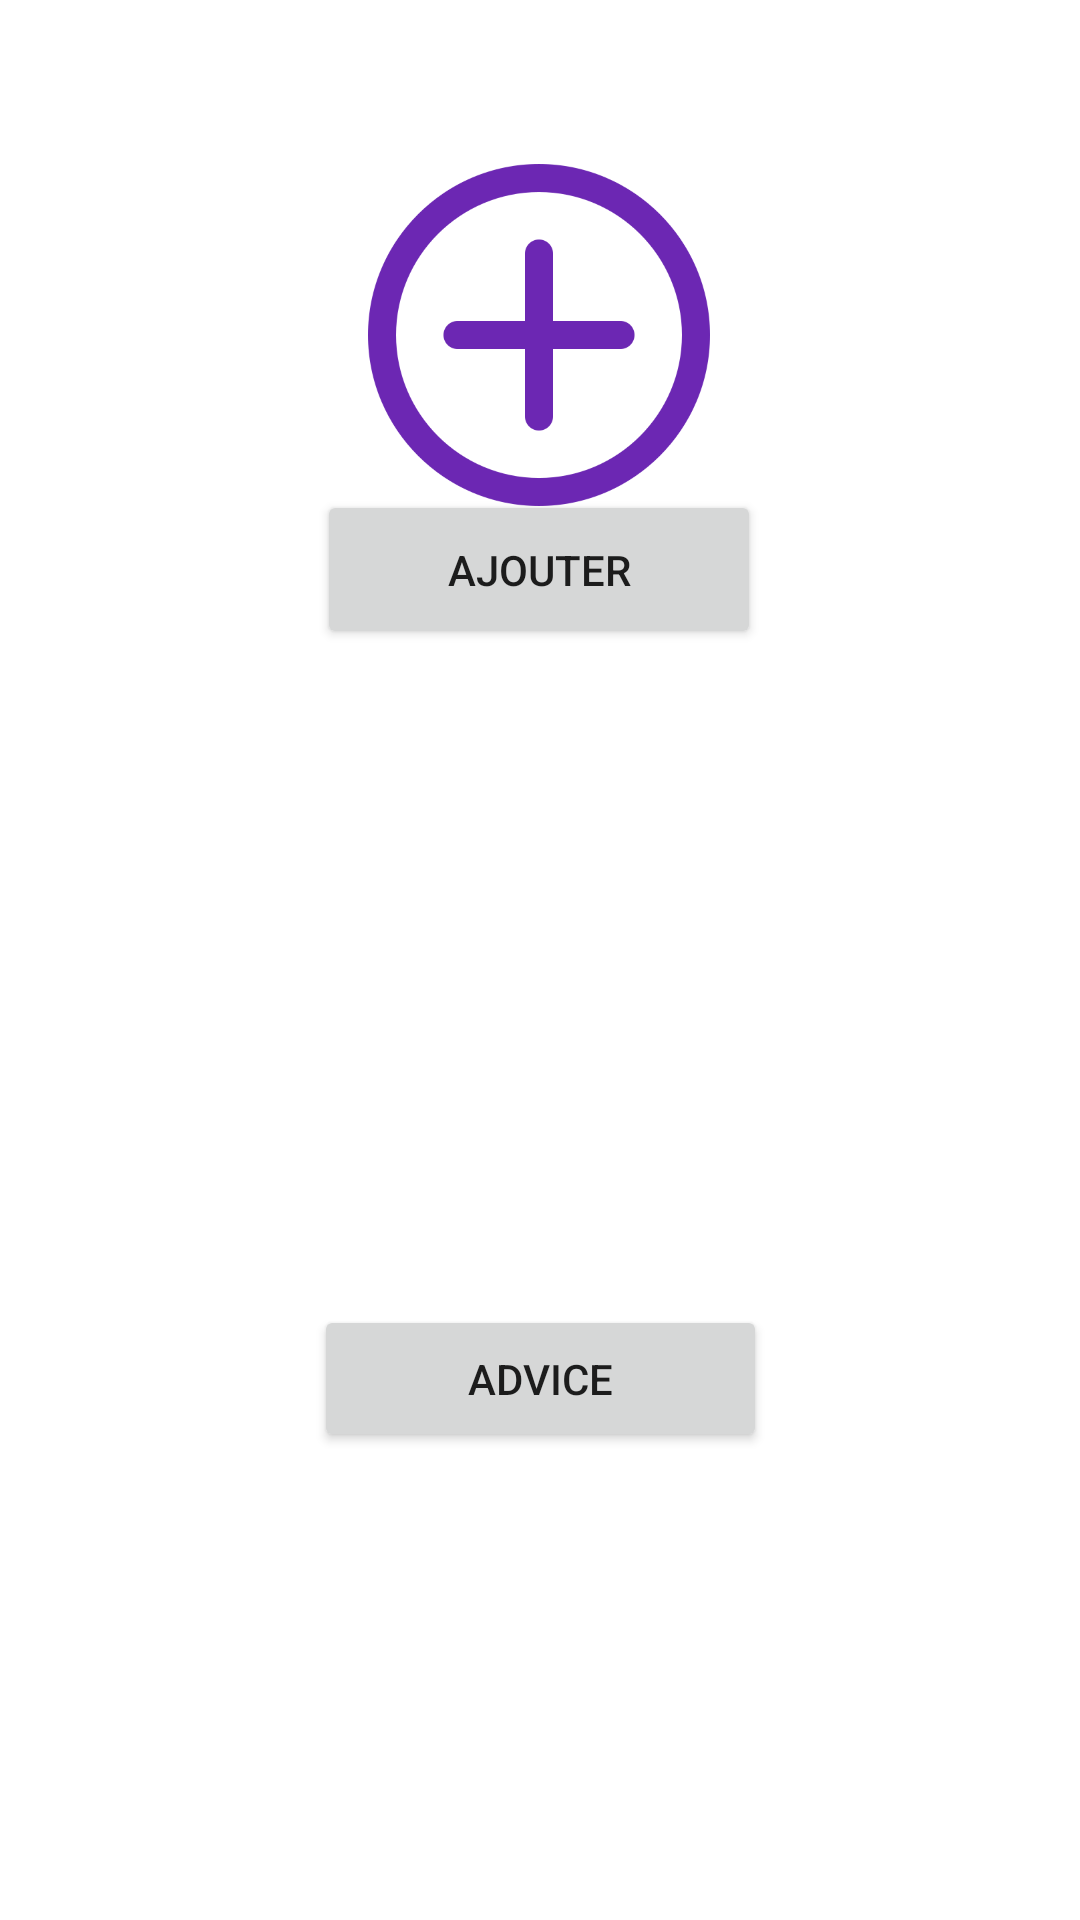

Produce the Android XML layout that renders to this screen, including the resource entries it uses.
<!-- AndroidManifest.xml: application theme Theme.BlueGymProject -->
<!-- res/layout/activity_advicemain.xml -->
<?xml version="1.0" encoding="utf-8"?>
<androidx.constraintlayout.widget.ConstraintLayout xmlns:android="http://schemas.android.com/apk/res/android"
    xmlns:app="http://schemas.android.com/apk/res-auto"
    xmlns:tools="http://schemas.android.com/tools"
    android:layout_width="match_parent"
    android:layout_height="match_parent"
    tools:context=".Advicemain">

    <Button
        android:id="@+id/ajouteradvicebtn"
        android:layout_width="148dp"
        android:layout_height="53dp"
        android:text="Ajouter"
        app:layout_constraintBottom_toBottomOf="parent"
        app:layout_constraintEnd_toEndOf="parent"
        app:layout_constraintHorizontal_bias="0.498"
        app:layout_constraintStart_toStartOf="parent"
        app:layout_constraintTop_toTopOf="parent"
        app:layout_constraintVertical_bias="0.278" />

    <Button
        android:id="@+id/advicesbtn"
        android:layout_width="151dp"
        android:layout_height="49dp"
        android:text="Advice"
        app:layout_constraintBottom_toBottomOf="parent"
        app:layout_constraintEnd_toEndOf="parent"
        app:layout_constraintStart_toStartOf="parent"
        app:layout_constraintTop_toTopOf="parent"
        app:layout_constraintVertical_bias="0.736" />

    <ImageView
        android:id="@+id/imageView17"
        android:layout_width="128dp"
        android:layout_height="115dp"
        app:layout_constraintBottom_toBottomOf="parent"
        app:layout_constraintEnd_toEndOf="parent"
        app:layout_constraintHorizontal_bias="0.497"
        app:layout_constraintStart_toStartOf="parent"
        app:layout_constraintTop_toTopOf="parent"
        app:layout_constraintVertical_bias="0.599"
        app:srcCompat="@drawable/discuter" />

    <ImageView
        android:id="@+id/imageView18"
        android:layout_width="122dp"
        android:layout_height="114dp"
        app:layout_constraintBottom_toBottomOf="parent"
        app:layout_constraintEnd_toEndOf="parent"
        app:layout_constraintHorizontal_bias="0.498"
        app:layout_constraintStart_toStartOf="parent"
        app:layout_constraintTop_toTopOf="parent"
        app:layout_constraintVertical_bias="0.104"
        app:srcCompat="@drawable/ajouter" />
</androidx.constraintlayout.widget.ConstraintLayout>
<!-- resources referenced by this layout -->
<resources>
  <!-- drawable ajouter: png bitmap (drawable, 23610 bytes) -->
  <style name="Theme.BlueGymProject" parent="Theme.MaterialComponents.DayNight.NoActionBar">
          
          <item name="colorPrimary">@color/purple_500</item>
          <item name="colorPrimaryVariant">@color/purple_700</item>
          <item name="colorOnPrimary">@color/white</item>
          
          <item name="colorSecondary">@color/teal_200</item>
          <item name="colorSecondaryVariant">@color/teal_700</item>
          <item name="colorOnSecondary">@color/black</item>
          
          <item name="android:statusBarColor">?attr/colorPrimaryVariant</item>
          
      </style>
  <!-- not gathered from this repository: default colours our renderer supplied (Android Studio template values) -->
  <color name="purple_500">#FF6200EE</color>
  <color name="purple_700">#FF3700B3</color>
  <color name="teal_200">#FF03DAC5</color>
  <color name="teal_700">#FF018786</color>
  <color name="black">#FF000000</color>
  <color name="white">#FFFFFFFF</color>
</resources>
